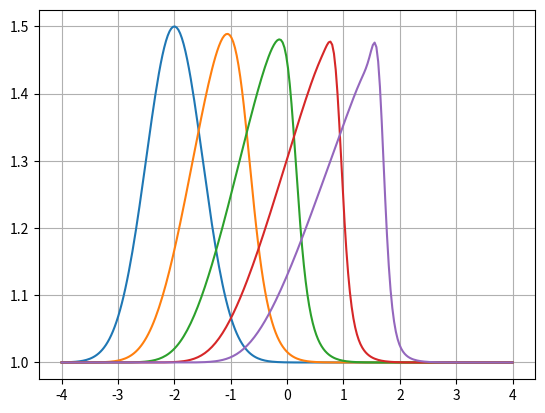

This chart was generated by the following Python code:

import numpy as np
import scipy.linalg as linalg
import scipy.fft as fft

import matplotlib.pyplot as plt

# C*x where C is circulant matrix with first column c
def circ_mul( c, x ):
    n = c.shape[0]
    eigvals = fft.fft(c)

    xnew = fft.fft(x)
    xnew*=eigvals
    xnew = fft.ifft(xnew)
    return xnew.real

# newton iterations
def newton_solve( func,         # function to solve
                  fprime,       # return derivative of function at x
                  fprime_solve, # solve func(x)/fprime(x)
                  x,            # initial guess
                  tol=1e-7 ):   # tolerance to test convergence
    res = tol+1
    its=0
    xnew = x.copy()
    while res > tol:
        dx = fprime_solve( fprime(xnew), -func(xnew) )
        xnew += dx
        res = np.sum( np.square( dx ) )
        its+=1
    return xnew, its, res

def gradient_matrix( x, form='full' ):
    # circulant gradient matrix for periodic mesh
    ddx = np.zeros_like(x)
    ddx[1]    = -1/(2*dx)
    ddx[nx-1] =  1/(2*dx)

    if   form=='circ': return ddx
    elif form=='full': return linalg.circulant(ddx)
    else: raise ValueError( "form must be 'circ' or 'full'" )

def laplacian_matrix( x, form='full' ):
    # circulant laplacian matrix for periodic mesh
    ddx2 = np.zeros_like(x)
    ddx2[1]    =  1/dx**2
    ddx2[0]    = -2/dx**2
    ddx2[nx-1] =  1/dx**2

    if   form=='circ': return ddx2
    elif form=='full': return linalg.circulant(ddx2)
    else: raise ValueError( "form must be 'circ' or 'full'" )

def gradient_operator( x ):
    ddx = gradient_matrix(x,form='circ')
    return lambda u: circ_mul(ddx,u)

def laplacian_operator( x ):
    ddx2 = laplacian_matrix(x,form='circ')
    return lambda u: circ_mul(ddx2,u)

# parameters

# number of time and space points
nt = 64
nx = 256
save_freq=16

lx = 8

# bump sharpness
sharp=2

# velocity and reynolds number
u0 = 1
du = 0.5
re = 2e2

# timestep
dt = 0.04

# coefficient for theta-method timestepping
#   0,1 for forwards,backwards euler and 0.5 for trapezium
theta = 0.5

# viscosity and mesh spacing
nu = 2*u0/re
dx = lx/(nx-1)

cfl_v = nu*dt/dx**2
cfl_u = u0*dt/dx

print( "nu, dt, cfl_v, cfl_u" )
print(  nu, dt, cfl_v, cfl_u  )

# mesh
x = np.linspace(start=-lx/2,stop=lx/2,num=nx)

# solution at each timestep
q = np.zeros( (nt, x.shape[0]) )

# initial conditions
q[0,:] = u0 + du*np.exp( -sharp*(x+2)**2 )

# circulant gradient and laplacian matrices
ddx  =  gradient_matrix(x,form='circ')
ddx2 = laplacian_matrix(x,form='circ')

# gradient and laplacian operators
grad =  gradient_operator(x)
lapl = laplacian_operator(x)

# spatial operator
def spatial_residual( u ):
    return nu*lapl(u) - u*grad(u)

def full_residual( u0, u1 ):
    rn0 = spatial_residual(u0)
    rn1 = spatial_residual(u1)
    return (u1-u0)/dt - (1-theta)*rn0 - theta*rn1

def spatial_jacobian( u, form='nl' ):

    # nonlinear jacobian
    if form=='nl':
        jac_v = linalg.circulant( nu*ddx2 )
        jac_u = np.matmul(np.diagflat(u),linalg.circulant(ddx))
        return jac_v - jac_u

    else: # linear jacobian
        jac_c = nu*ddx2 - u0*ddx

        # circulant form linear jacobian
        if form=='lc':
            return jac_c

        # linear jacobian
        elif form=='l':
            return linalg.circulant(jac_c)

        else: raise ValueError( "form must be 'nl', 'l', or 'lc'" )

def full_jacobian( u, form='nl' ):

    # nonlinear jacobian
    if form=='nl':
        return np.identity(nx)/dt - theta*spatial_jacobian(u,form='nl')

    else: # linear jacobian
        jac_c = -theta*spatial_jacobian(u,form='lc')
        jac_c[0]+=1/dt

        # circulant linear jacobian
        if form=='lc':
            return jac_c

        # full linear jacobian
        elif form=='l':
            return linalg.circulant(jac_c)

        else: raise ValueError( "form must be 'nl', 'l', or 'lc'" )

def jacobian_solve( A, b, jac_type='full', P=None ):

    # standard solve
    if jac_type=='full':
        return linalg.solve( A, b )

    # circulant linearied jacobian
    elif jac_type=='circ':
        return linalg.solve_circulant(A,b)

    # preconditioned with circulant linear jacobian
    elif jac_type=='prec':
        raise NotImplemented( "preconditioning with circulant linear jacobian not implemented" )

    else: raise ValueError( "jac_type must be 'full' or 'circ'" )

for i in range (0,nt-1):
    func = lambda u: full_residual(q[i],u)
    fprime = lambda u: full_jacobian(u,form='lc')
    fprime_solve = lambda A,b: jacobian_solve(A,b,jac_type='circ')

    q[i+1],its,res = newton_solve( func, fprime, fprime_solve, q[i] )

    if i%save_freq==0:
        print( f"{i} | {its} | {res}" )
        plt.plot(x,q[i])

plt.plot(x,q[nt-1])
plt.grid()

plt.show()

